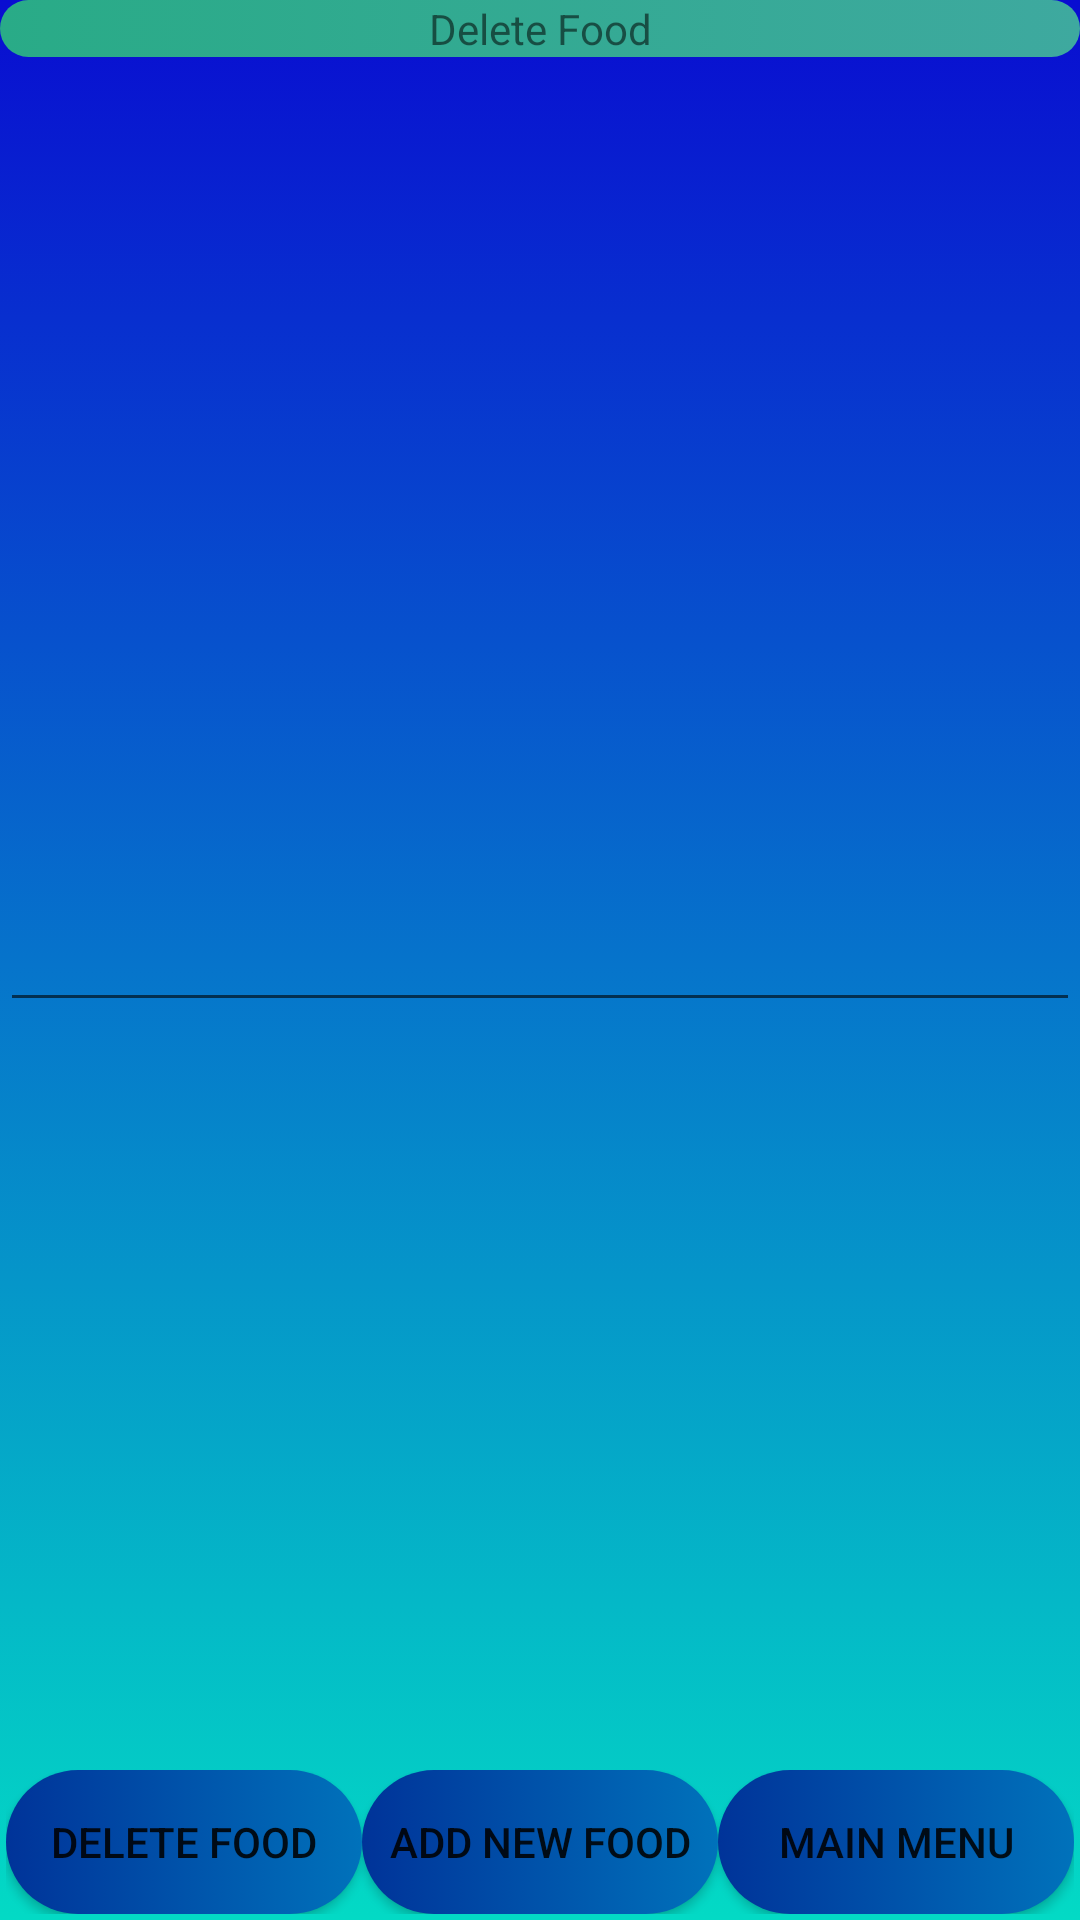

Here is an Android app screen rendered from its layout file. Give the layout XML and the strings, colors and styles it references.
<!-- AndroidManifest.xml: application theme AppTheme -->
<!-- res/layout/activity_delete_food.xml -->
<?xml version="1.0" encoding="utf-8"?>
<RelativeLayout xmlns:android="http://schemas.android.com/apk/res/android"
    xmlns:app="http://schemas.android.com/apk/res-auto"
    xmlns:tools="http://schemas.android.com/tools"
    android:layout_width="match_parent"
    android:layout_height="match_parent"
    android:background="@drawable/defualt_question_background"
    tools:context=".DeleteFood">

    <TextView
        android:id="@+id/DeleteFood"
        android:layout_width="match_parent"
        android:layout_height="wrap_content"
        android:gravity="center"
        android:background="@drawable/bright_color_text_for_dark_background"
        android:layout_centerHorizontal="true"
        android:text="@string/DeleteFood"
        />

    <AutoCompleteTextView
        android:id="@+id/DeleteFoodAutoComplete"
        android:layout_width="match_parent"
        android:layout_height="wrap_content"
        android:gravity="center"
        android:layout_centerHorizontal="true"
        android:layout_centerVertical="true"
        />









    <LinearLayout
        android:layout_width="match_parent"
        android:layout_height="wrap_content"
        android:id="@+id/DeleteFoodButtonLayout1"
        android:layout_alignParentBottom="true"
        android:layout_margin="2dp"
        android:orientation="vertical">


        <LinearLayout
            android:layout_width="match_parent"
            android:layout_height="wrap_content"
            android:id="@+id/DeleteFoodButtonLayout2"
            android:orientation="horizontal">
            <Button
                android:id="@+id/DeleteFoodButton"
                android:layout_width="match_parent"
                android:layout_height="match_parent"
                android:layout_weight="1"
                android:background="@drawable/main_menu_button"
                android:gravity="center"
                android:text="@string/DeleteFoodButton"
                />

            <Button
                android:id="@+id/AddNewFoodButton"
                android:layout_width="match_parent"
                android:layout_height="match_parent"
                android:layout_weight="1"
                android:background="@drawable/main_menu_button"
                android:gravity="center"
                android:text="@string/AddNewFoodButton"
                />

            <Button
                android:id="@+id/Main_Menu"
                android:layout_width="match_parent"
                android:layout_height="match_parent"
                android:layout_weight="1"
                android:background="@drawable/main_menu_button"
                android:gravity="center"
                android:text="@string/Main_Menu"
                />


        </LinearLayout>

    </LinearLayout>



</RelativeLayout>
<!-- resources referenced by this layout -->
<resources>
  <!-- drawable bright_color_text_for_dark_background (drawable) -->
  <?xml version="1.0" encoding="utf-8"?>
  <selector xmlns:android="http://schemas.android.com/apk/res/android">
      <item>
          <shape>
              <gradient
                  android:startColor="@color/light_sea_green"
                  android:endColor="@color/jungle_green"
  
                  android:angle="180"
                  />
  
              <corners
  
                  android:radius="100dp"
                  />
  
  
  
          </shape>
  
      </item>
  </selector>
  <!-- drawable defualt_question_background (drawable) -->
  <?xml version="1.0" encoding="utf-8"?>
  <selector xmlns:android="http://schemas.android.com/apk/res/android">
      <item>
          <shape>
              <gradient
                  android:startColor="@color/blue"
                  android:endColor="@color/colorAccent"
                  android:angle="270"
                  />
          </shape>
      </item>
  </selector>
  <!-- drawable main_menu_button (drawable) -->
  <?xml version="1.0" encoding="utf-8"?>
  <selector xmlns:android="http://schemas.android.com/apk/res/android">
      <item>
          <shape>
              <gradient
                  android:startColor="@color/french_blue"
                  android:endColor="@color/dark_powder_blue"
  
                  android:angle="180"
                  />
  
              <corners
  
                  android:radius="100dp"
                  />
  
  
  
          </shape>
  
      </item>
  </selector>
  <string name="AddNewFoodButton">Add New Food</string>
  <string name="DeleteFood">Delete Food</string>
  
  
      /////Own Menu/////
  <string name="DeleteFoodButton">Delete Food</string>
  
      /////Delete Food/////
  <string name="Main_Menu">Main Menu</string>
  <style name="AppTheme" parent="Theme.AppCompat.Light.DarkActionBar">
          
          <item name="colorPrimary">@color/colorPrimary</item>
          <item name="colorPrimaryDark">@color/colorPrimaryDark</item>
          <item name="colorAccent">@color/colorAccent</item>
      </style>
  <color name="light_sea_green">#3EA99F</color>
  <color name="jungle_green">#29AB87</color>
  <color name="blue">#090DD1</color>
  <color name="colorAccent">#03DAC5</color>
  <color name="french_blue">#0072BB</color>
  <color name="dark_powder_blue">#003399</color>
  <color name="colorPrimary">#6200EE</color>
  <color name="colorPrimaryDark">#3700B3</color>
</resources>
